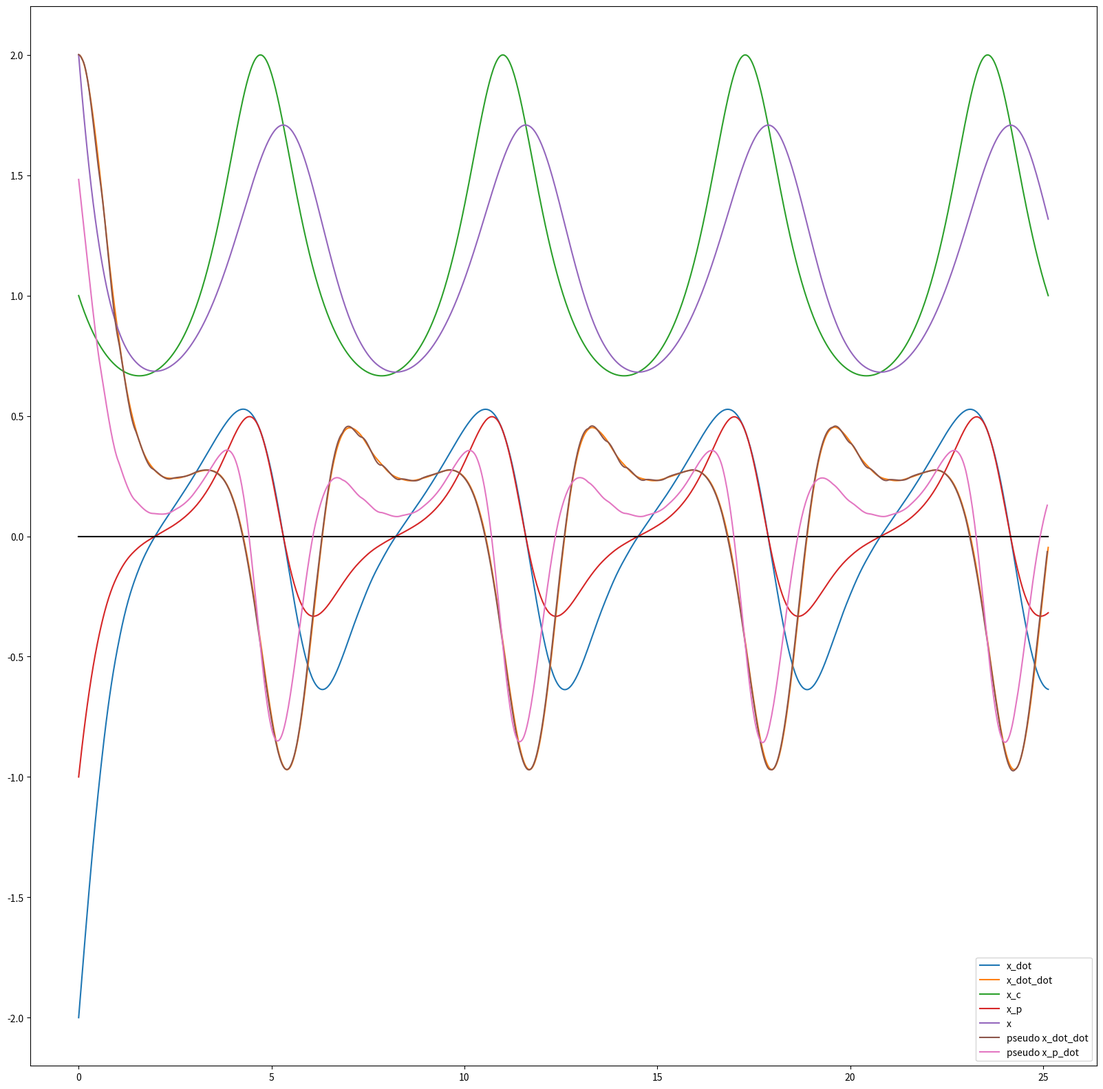

This figure's Python source:
# ---
# jupyter:
#   jupytext:
#     text_representation:
#       extension: .py
#       format_name: light
#       format_version: '1.5'
#       jupytext_version: 1.13.8
#   kernelspec:
#     display_name: Python 3 (ipykernel)
#     language: python
#     name: python3
# ---

# +
from sympy import diff,Matrix,Function,var,sin,cos,lambdify,exp
import numpy as np
import matplotlib.pyplot as plt
from scipy.integrate import solve_ivp

var("t x")
k=sin(t)+2
#k=3+t-t
#u=cos(t)+2
#u=exp(t/10)+2
u=2
x_dot=u-k*x
x_c=1/k*u
x_p=x_c-x
x_of_t=Function("x")(t)
x_dot_of_t=x_dot.subs({x: x_of_t})
x_dot_dot_sym=diff(x_dot_of_t,t)


x_dot_dot=x_dot_dot_sym.subs({diff(x_of_t,t):x_dot,x_of_t:x})



def make_num_func(expr):
    return lambdify(args=(t,x),expr=expr,modules=['numpy'])

#test
x_dot_num=make_num_func(x_dot)
#x_dot_num(0,1)
t_start=0
t_end=8*np.pi
times=np.linspace(t_start,t_end,1000)
sol = solve_ivp(
    x_dot_num,
    t_span=[t_start,t_end],
    t_eval=times,
    y0=[2]
)

nt=len(times)
rnt=range(nt)
xs=sol.y.transpose()
def make_time_line(expr):
    return np.array(
        [
            make_num_func(expr)(times[i],xs[i])
            for i in rnt
        ]
)
x_dots= make_time_line(x_dot)
x_ps= make_time_line(x_p)
pseudo_x_dotdots=np.stack([(b-a) for a,b in zip(x_dots[0:-1],x_dots[1:])])/(t_end-t_start)*nt
pseudo_x_p_dots=np.stack([(b-a) for a,b in zip(x_ps[:-1],x_ps[1:])])/(t_end-t_start)*nt
pseudo_x_dotdots.shape

fig=plt.figure(figsize=(20,20))
ax=plt.axes()
for name in ["x_dot","x_dot_dot","x_c","x_p"]:
    expr=globals()[name]
    ax.plot(
        times,
        make_time_line(expr),
        label=name
    )
ax.plot(times,xs,label="x")
ax.plot(times,np.zeros_like(times),color="black")
ax.plot(times[0:-1],pseudo_x_dotdots,label="pseudo x_dot_dot")
ax.plot(times[0:-1],pseudo_x_p_dots,label="pseudo x_p_dot")
ax.legend()

# -
